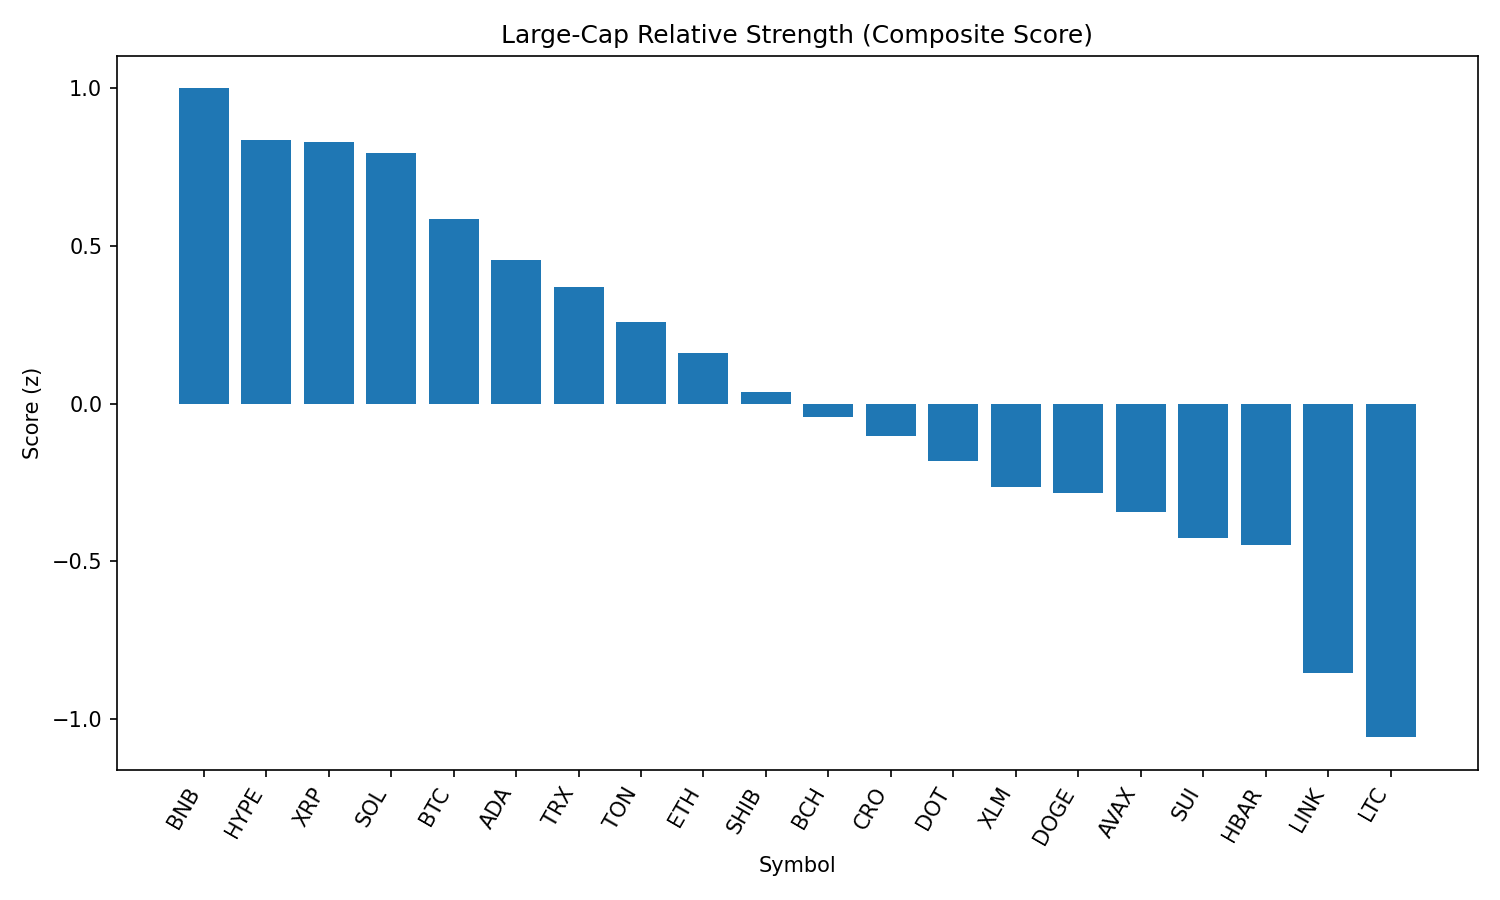

The file beside this chart, header and first rows:
rank, name, symbol, price, pct_1h, pct_24h, pct_7d, pct_1h_vs_btc, pct_24h_vs_btc, pct_7d_vs_btc, market_cap_rank, market_cap, volume_usd, score
1, BNB, BNB, 865.5, 0.08661, -1.659, 3.116, 0.07239, 0.3551, 6.264, 5, 120559528745, 2162298777, 0.9992
2, Hyperliquid, HYPE, 45.46, -0.09983, -0.9751, 3.224, -0.114, 1.039, 6.371, 14, 15176723117, 523535582, 0.8366
3, XRP, XRP, 2.96, 0.3944, -4.317, -1.579, 0.3802, -2.303, 1.568, 3, 176204131628, 6935908565, 0.8301
4, Solana, SOL, 197.1, 0.2496, -6.733, 8.154, 0.2353, -4.719, 11.3, 6, 106632666303, 13191826971, 0.793
5, Bitcoin, BTC, 112430, 0.01422, -2.014, -3.147, 0.0, 0.0, 0.0, 1, 2240615684927, 56842165409, 0.5853
6, Cardano, ADA, 0.8717, 0.4567, -6.724, -3.965, 0.4425, -4.71, -0.8173, 11, 31776812151, 2975295373, 0.4557
7, TRON, TRX, 0.3512, 0.0251, -4.639, 0.5668, 0.01088, -2.625, 3.714, 9, 33246044398, 1684109996, 0.3691
8, Toncoin, TON, 3.21, 0.1155, -4.958, -3.215, 0.1012, -2.944, -0.06768, 27, 8252589768, 224427318, 0.2579
9, Ethereum, ETH, 4579, -0.07871, -7.401, 5.861, -0.09293, -5.387, 9.009, 2, 553375197159, 52880426244, 0.1607
10, Shiba Inu, SHIB, 1.234e-05, 0.1607, -7.343, -2.305, 0.1464, -5.329, 0.8425, 29, 7270216912, 358526475, 0.03552
11, Bitcoin Cash, BCH, 560.1, -0.05385, -6.292, -0.7979, -0.06807, -4.278, 2.349, 21, 11158298399, 246404273, -0.04219
12, Cronos, CRO, 0.1586, -0.8964, -1.671, 8.607, -0.9106, 0.343, 11.75, 36, 5326692127, 50018114, -0.1026
13, Polkadot, DOT, 3.85, 0.09883, -8.759, -0.9895, 0.08461, -6.745, 2.158, 34, 5865136367, 463577618, -0.1812
14, Stellar, XLM, 0.3931, -0.0937, -6.397, -3.831, -0.1079, -4.383, -0.6841, 18, 12338087731, 361516316, -0.2656
15, Dogecoin, DOGE, 0.2184, 0.03974, -8.787, -1.403, 0.02552, -6.773, 1.744, 10, 32910483543, 3630799389, -0.2838
16, Avalanche, AVAX, 23.99, -0.1078, -8.979, 2.106, -0.122, -6.965, 5.253, 22, 10134062689, 957468534, -0.3436
17, Sui, SUI, 3.45, 0.04688, -8.993, -3.828, 0.03265, -6.979, -0.681, 19, 12132732595, 2189454597, -0.4271
18, Hedera, HBAR, 0.237, -0.2328, -6.763, -2.605, -0.247, -4.749, 0.5425, 23, 10050323000, 402618050, -0.449
19, Chainlink, LINK, 24.3, -0.4166, -7.823, -2.698, -0.4308, -5.81, 0.4493, 13, 16495073835, 2136026414, -0.8554
20, Litecoin, LTC, 111.5, -0.3404, -9.265, -4.812, -0.3547, -7.251, -1.664, 26, 8504241217, 1048591283, -1.058
21, Uniswap, UNI, 9.98, -0.2926, -12.2, -4.289, -0.3068, -10.19, -1.141, 33, 5991796992, 584761460, -1.374
